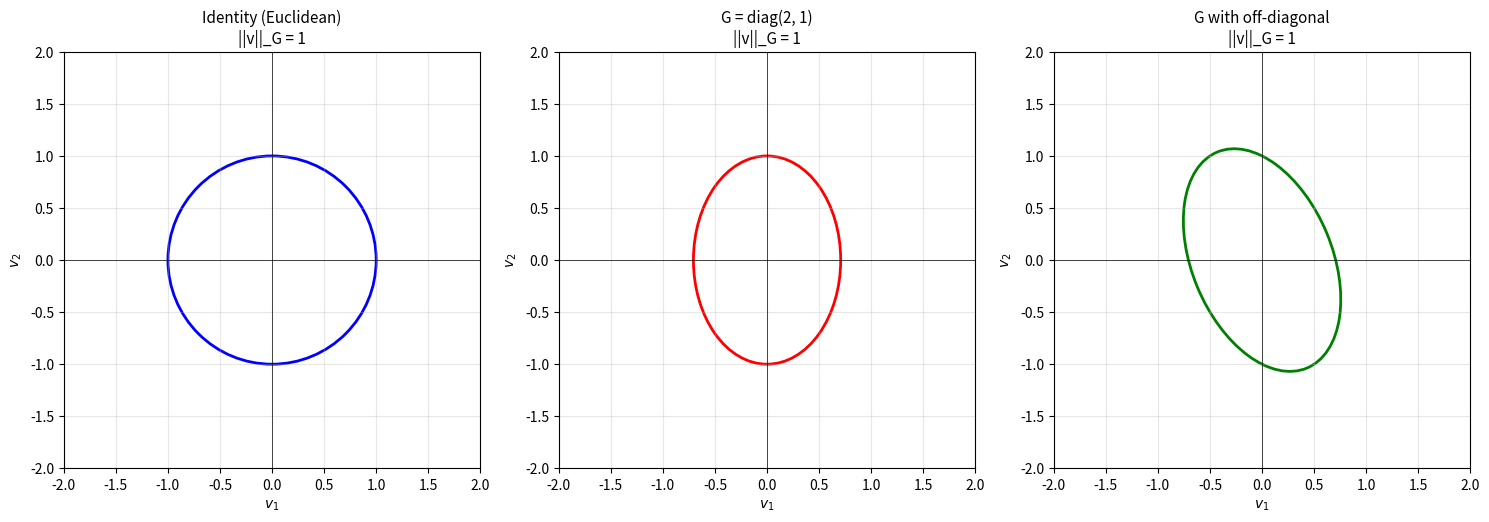
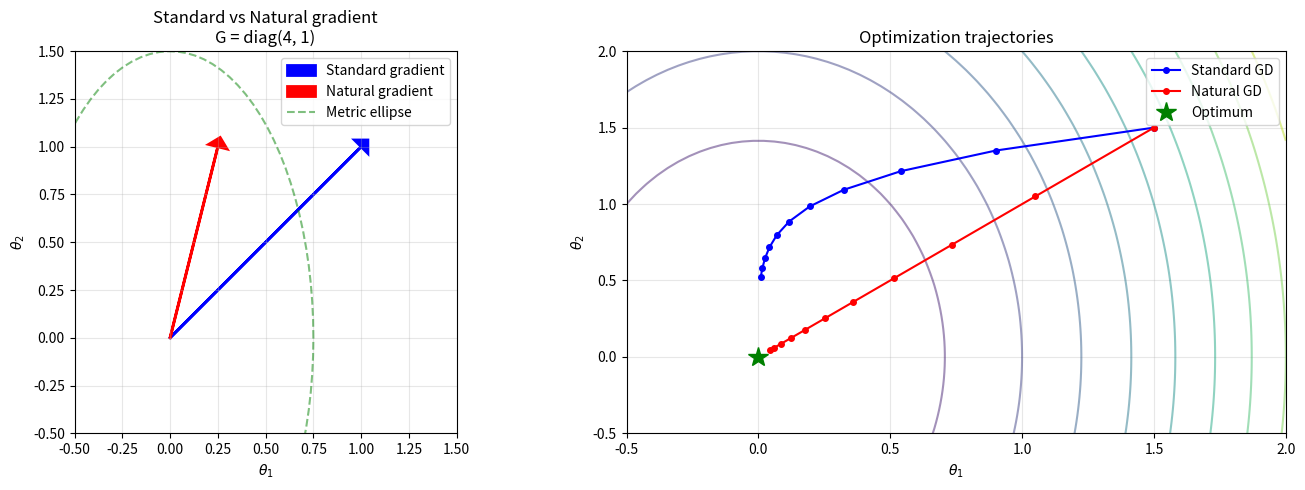

Python code for these plots, in order:
# 必要なライブラリのインポート
import numpy as np
import matplotlib.pyplot as plt
from matplotlib.patches import Ellipse

plt.rcParams['figure.figsize'] = (10, 6)

def plot_metric_unit_circles():
    """
    異なる計量での「単位円」を比較
    ||v||² = v^T G v = 1 となるベクトルの集合
    """
    fig, axes = plt.subplots(1, 3, figsize=(15, 5))
    theta = np.linspace(0, 2*np.pi, 100)
    
    metrics = [
        (np.eye(2), 'Identity (Euclidean)', 'blue'),
        (np.array([[2, 0], [0, 1]]), 'G = diag(2, 1)', 'red'),
        (np.array([[2, 0.5], [0.5, 1]]), 'G with off-diagonal', 'green'),
    ]
    
    for ax, (G, title, color) in zip(axes, metrics):
        # G^{-1/2} を計算して単位円を変換
        eigenvalues, eigenvectors = np.linalg.eigh(G)
        
        # 楕円のパラメータ
        angle = np.degrees(np.arctan2(eigenvectors[1, 0], eigenvectors[0, 0]))
        width = 2 / np.sqrt(eigenvalues[0])
        height = 2 / np.sqrt(eigenvalues[1])
        
        ellipse = Ellipse((0, 0), width, height, angle=angle,
                          fill=False, edgecolor=color, linewidth=2)
        ax.add_patch(ellipse)
        
        ax.set_xlim(-2, 2)
        ax.set_ylim(-2, 2)
        ax.set_aspect('equal')
        ax.grid(True, alpha=0.3)
        ax.axhline(0, color='k', linewidth=0.5)
        ax.axvline(0, color='k', linewidth=0.5)
        ax.set_title(f'{title}\n||v||_G = 1', fontsize=11)
        ax.set_xlabel('$v_1$')
        ax.set_ylabel('$v_2$')
    
    plt.tight_layout()
    plt.show()

plot_metric_unit_circles()

def visualize_natural_gradient():
    """
    通常の勾配と自然勾配の違いを可視化
    自然勾配 = G^{-1} @ 通常勾配
    """
    fig, axes = plt.subplots(1, 2, figsize=(14, 5))
    
    # 計量行列（Fisher情報行列に相当）
    G = np.array([[4, 0], [0, 1]])
    G_inv = np.linalg.inv(G)
    
    # 通常の勾配
    grad = np.array([1, 1])
    # 自然勾配
    natural_grad = G_inv @ grad
    
    # 左図：ベクトルの比較
    ax1 = axes[0]
    ax1.arrow(0, 0, grad[0], grad[1], head_width=0.1, head_length=0.05, 
              fc='blue', ec='blue', linewidth=2, label='Standard gradient')
    ax1.arrow(0, 0, natural_grad[0], natural_grad[1], head_width=0.1, head_length=0.05,
              fc='red', ec='red', linewidth=2, label='Natural gradient')
    
    # 計量楕円も表示
    theta = np.linspace(0, 2*np.pi, 100)
    ellipse_x = np.cos(theta) / 2  # 1/sqrt(4)
    ellipse_y = np.sin(theta)      # 1/sqrt(1)
    ax1.plot(ellipse_x * 1.5, ellipse_y * 1.5, 'g--', alpha=0.5, label='Metric ellipse')
    
    ax1.set_xlim(-0.5, 1.5)
    ax1.set_ylim(-0.5, 1.5)
    ax1.set_aspect('equal')
    ax1.grid(True, alpha=0.3)
    ax1.legend()
    ax1.set_xlabel('$\\theta_1$')
    ax1.set_ylabel('$\\theta_2$')
    ax1.set_title('Standard vs Natural gradient\nG = diag(4, 1)')
    
    # 右図：最適化軌跡の比較（概念図）
    ax2 = axes[1]
    
    # 等高線（楕円形の損失関数）
    x = np.linspace(-2, 2, 100)
    y = np.linspace(-2, 2, 100)
    X, Y = np.meshgrid(x, y)
    Z = 2*X**2 + 0.5*Y**2  # 異方性のある損失
    ax2.contour(X, Y, Z, levels=10, alpha=0.5)
    
    # 勾配降下の軌跡（概念的）
    start = np.array([1.5, 1.5])
    
    # 通常勾配降下
    traj_std = [start.copy()]
    pos = start.copy()
    for _ in range(10):
        grad = np.array([4*pos[0], pos[1]])
        pos = pos - 0.1 * grad
        traj_std.append(pos.copy())
    traj_std = np.array(traj_std)
    
    # 自然勾配降下（Gを考慮）
    traj_nat = [start.copy()]
    pos = start.copy()
    G_loss = np.array([[4, 0], [0, 1]])  # 損失のヘッセ（≈Fisher）
    for _ in range(10):
        grad = np.array([4*pos[0], pos[1]])
        natural_grad = np.linalg.inv(G_loss) @ grad
        pos = pos - 0.3 * natural_grad
        traj_nat.append(pos.copy())
    traj_nat = np.array(traj_nat)
    
    ax2.plot(traj_std[:, 0], traj_std[:, 1], 'b.-', markersize=8, label='Standard GD')
    ax2.plot(traj_nat[:, 0], traj_nat[:, 1], 'r.-', markersize=8, label='Natural GD')
    ax2.plot(0, 0, 'g*', markersize=15, label='Optimum')
    
    ax2.set_xlim(-0.5, 2)
    ax2.set_ylim(-0.5, 2)
    ax2.legend()
    ax2.set_xlabel('$\\theta_1$')
    ax2.set_ylabel('$\\theta_2$')
    ax2.set_title('Optimization trajectories')
    ax2.grid(True, alpha=0.3)
    
    plt.tight_layout()
    plt.show()

visualize_natural_gradient()

# 手計算の確認
u = np.array([1, 2])
v = np.array([3, 1])
G = np.array([[2, 0], [0, 1]])

# 標準内積
inner_std = u @ v
print(f"標準内積 <u, v> = {u} · {v} = {inner_std}")
print(f"  手計算: 1×3 + 2×1 = 5 ✓")

# 計量付き内積
inner_G = u @ G @ v
print(f"\n計量付き内積 <u, v>_G = uᵀGv = {inner_G}")
print(f"  手計算: [1,2] @ [[2,0],[0,1]] @ [3,1]ᵀ")
print(f"        = [2,2] @ [3,1]ᵀ = 6 + 2 = 8 ✓")

def check_positive_definite(G, name):
    eigenvalues = np.linalg.eigvalsh(G)
    is_pd = np.all(eigenvalues > 0)
    print(f"{name}:")
    print(f"  行列 = \n{G}")
    print(f"  固有値 = {eigenvalues}")
    print(f"  正定値: {is_pd}")
    return is_pd

# 正定値の例
G1 = np.array([[2, 1], [1, 2]])
check_positive_definite(G1, "G1")

print()

# 正定値でない例
G2 = np.array([[1, 2], [2, 1]])
check_positive_definite(G2, "G2")

# 正規分布のFisher情報行列（σ=1の場合）
sigma = 1
I_fisher = np.array([[1/sigma**2, 0], 
                     [0, 2/sigma**2]])

# 通常の勾配（損失関数の微分）
grad = np.array([1, 1])

# 自然勾配 = I^{-1} @ grad
I_inv = np.linalg.inv(I_fisher)
natural_grad = I_inv @ grad

print("Fisher情報行列 I:")
print(I_fisher)
print(f"\n通常勾配: {grad}")
print(f"自然勾配: {natural_grad}")
print(f"\n解釈: μ方向はσ²={sigma**2}倍、σ方向はσ²/2={sigma**2/2}倍に拡大")

# Q1の検証
G = np.array([[4, 0], [0, 1]])
v = np.array([1, 2])
norm_G = np.sqrt(v @ G @ v)
print(f"||v||_G = {norm_G:.4f} = 2√2 = {2*np.sqrt(2):.4f} ✓")

# Q2の検証
I = np.array([[2, 0], [0, 8]])
grad = np.array([2, 4])
natural_grad = np.linalg.inv(I) @ grad
print(f"自然勾配 = {natural_grad}")

# Q3の検証
A = np.array([[3, 1], [1, 2]])
eigenvalues = np.linalg.eigvalsh(A)
print(f"固有値: {eigenvalues}")
print(f"正定値: {np.all(eigenvalues > 0)}")
